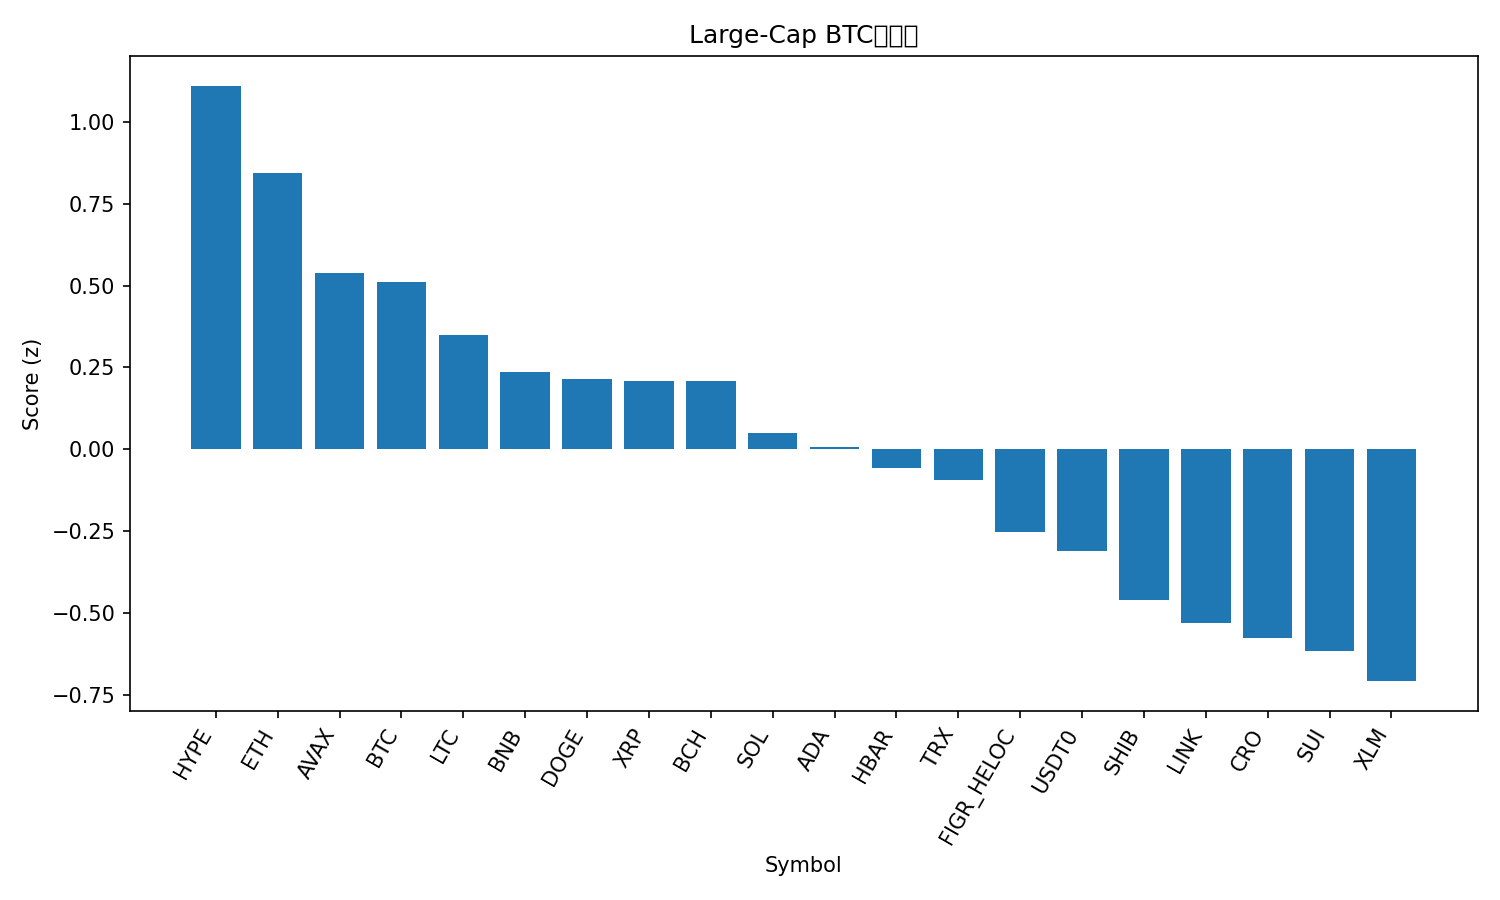

The file beside this chart, header and first rows:
rank, name, symbol, price_btc, price_usd, pct_1h_btc, pct_24h_btc, pct_7d_btc, market_cap_rank, market_cap_usd, volume_usd, score
1, Hyperliquid, HYPE, 0.0004111, 49.55, 0.2825, -1.007, 6.982, 17, 13398367212, 666402857, 1.11
2, Ethereum, ETH, 0.03722, 4485, 0.04191, 0.7774, 4.192, 2, 541349420337, 42958791202, 0.8451
3, Avalanche, AVAX, 0.0002527, 30.46, 0.1919, -1.774, -1.5, 21, 12859851082, 1315843750, 0.5371
4, Bitcoin, BTC, 1.0, 120501, 0.0, 0.0, 0.0, 1, 2401782294497, 71124458129, 0.5114
5, Litecoin, LTC, 0.000975, 117.5, 0.1887, -4.197, 4.709, 26, 8970235756, 1018144772, 0.3489
6, BNB, BNB, 0.009195, 1108, -0.5789, 5.024, 6.645, 5, 154106942426, 3005406328, 0.2373
7, Dogecoin, DOGE, 2.13e-06, 0.2573, -0.06216, -1.505, 3.755, 8, 38890940964, 2974772592, 0.2148
8, XRP, XRP, 2.528e-05, 3.05, -0.1749, 0.5366, 0.7947, 3, 182327227004, 7242753128, 0.2089
9, Bitcoin Cash, BCH, 0.004979, 600, -0.1666, 0.536, 0.5062, 22, 11958992085, 345022673, 0.2072
10, Solana, SOL, 0.001918, 231.1, -0.4033, 1.113, 8.013, 6, 125891327213, 9332102041, 0.05035
11, Cardano, ADA, 7.12e-06, 0.8584, -0.199, -0.464, 1.113, 11, 31392471381, 1604903235, 0.005217
12, Hedera, HBAR, 1.87e-06, 0.2249, -0.07036, -2.027, -1.661, 25, 9532176996, 231009343, -0.05721
13, TRON, TRX, 2.84e-06, 0.3427, -0.08401, -1.064, -6.695, 10, 32434681376, 644221051, -0.09368
14, Figure Heloc, FIGR_HELOC, 8.37e-06, 1.008, -0.08728, -1.595, -8.897, 19, 12921752834, 47284495, -0.2527
15, USDT0, USDT0, 8.3e-06, 1.001, -0.1198, -1.508, -9.069, 34, 7031144119, 569676556, -0.3118
16, Shiba Inu, SHIB, 1.03181e-10, 1.243e-05, -0.206, -2.523, -3.065, 32, 7326382794, 194552389, -0.4618
17, Chainlink, LINK, 0.0001856, 22.37, -0.3361, -1.948, 0.5073, 15, 15166114058, 923403406, -0.5316
18, Cronos, CRO, 1.77e-06, 0.2135, 0.02871, -7.22, 0.8679, 31, 7439048564, 73842576, -0.5762
19, Sui, SUI, 2.994e-05, 3.61, -0.5772, 0.1292, 3.583, 18, 13067806807, 1281979125, -0.6166
20, Stellar, XLM, 3.35e-06, 0.4032, -0.5506, -0.7841, 3.436, 20, 12877834382, 375194929, -0.7086
21, Toncoin, TON, 2.319e-05, 2.79, -0.339, -2.049, -5.017, 33, 7037057954, 163243628, -0.7275
